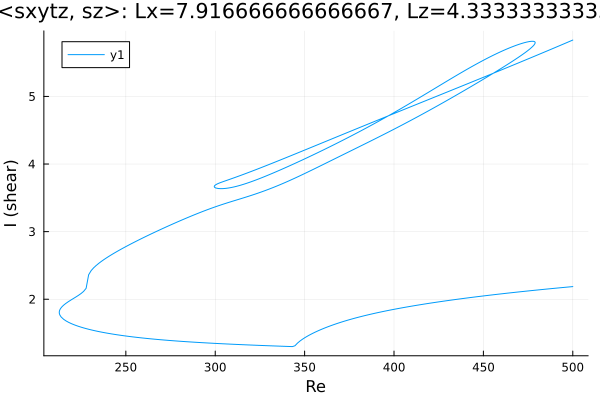

Source data for this figure (header and first rows):
Re, shear
500.0, 5.834
499.1, 5.824
497.7, 5.808
496.3, 5.792
494.9, 5.776
493.5, 5.761
492.1, 5.745
490.7, 5.729
489.2, 5.713
487.8, 5.697
486.4, 5.682
485, 5.666
483.6, 5.65
482.2, 5.634
480.8, 5.619
479.3, 5.603
477.9, 5.588
476.5, 5.572
475.1, 5.556
473.7, 5.541
472.3, 5.525
470.9, 5.51
469.4, 5.494
468, 5.479
466.6, 5.463
465.2, 5.448
463.8, 5.432
462.4, 5.417
461, 5.402
459.5, 5.386
458.1, 5.371
456.7, 5.356
455.3, 5.34
453.9, 5.325
452.5, 5.31
451.1, 5.294
449.6, 5.279
448.2, 5.264
446.8, 5.249
445.4, 5.233
444, 5.218
442.6, 5.203
441.2, 5.188
439.7, 5.173
438.3, 5.157
436.9, 5.142
435.5, 5.127
434.1, 5.112
432.7, 5.097
431.3, 5.082
429.8, 5.067
428.4, 5.051
427, 5.036
425.6, 5.021
424.2, 5.006
422.8, 4.991
421.4, 4.976
419.9, 4.961
418.5, 4.945
417.1, 4.93
... 764 more rows
